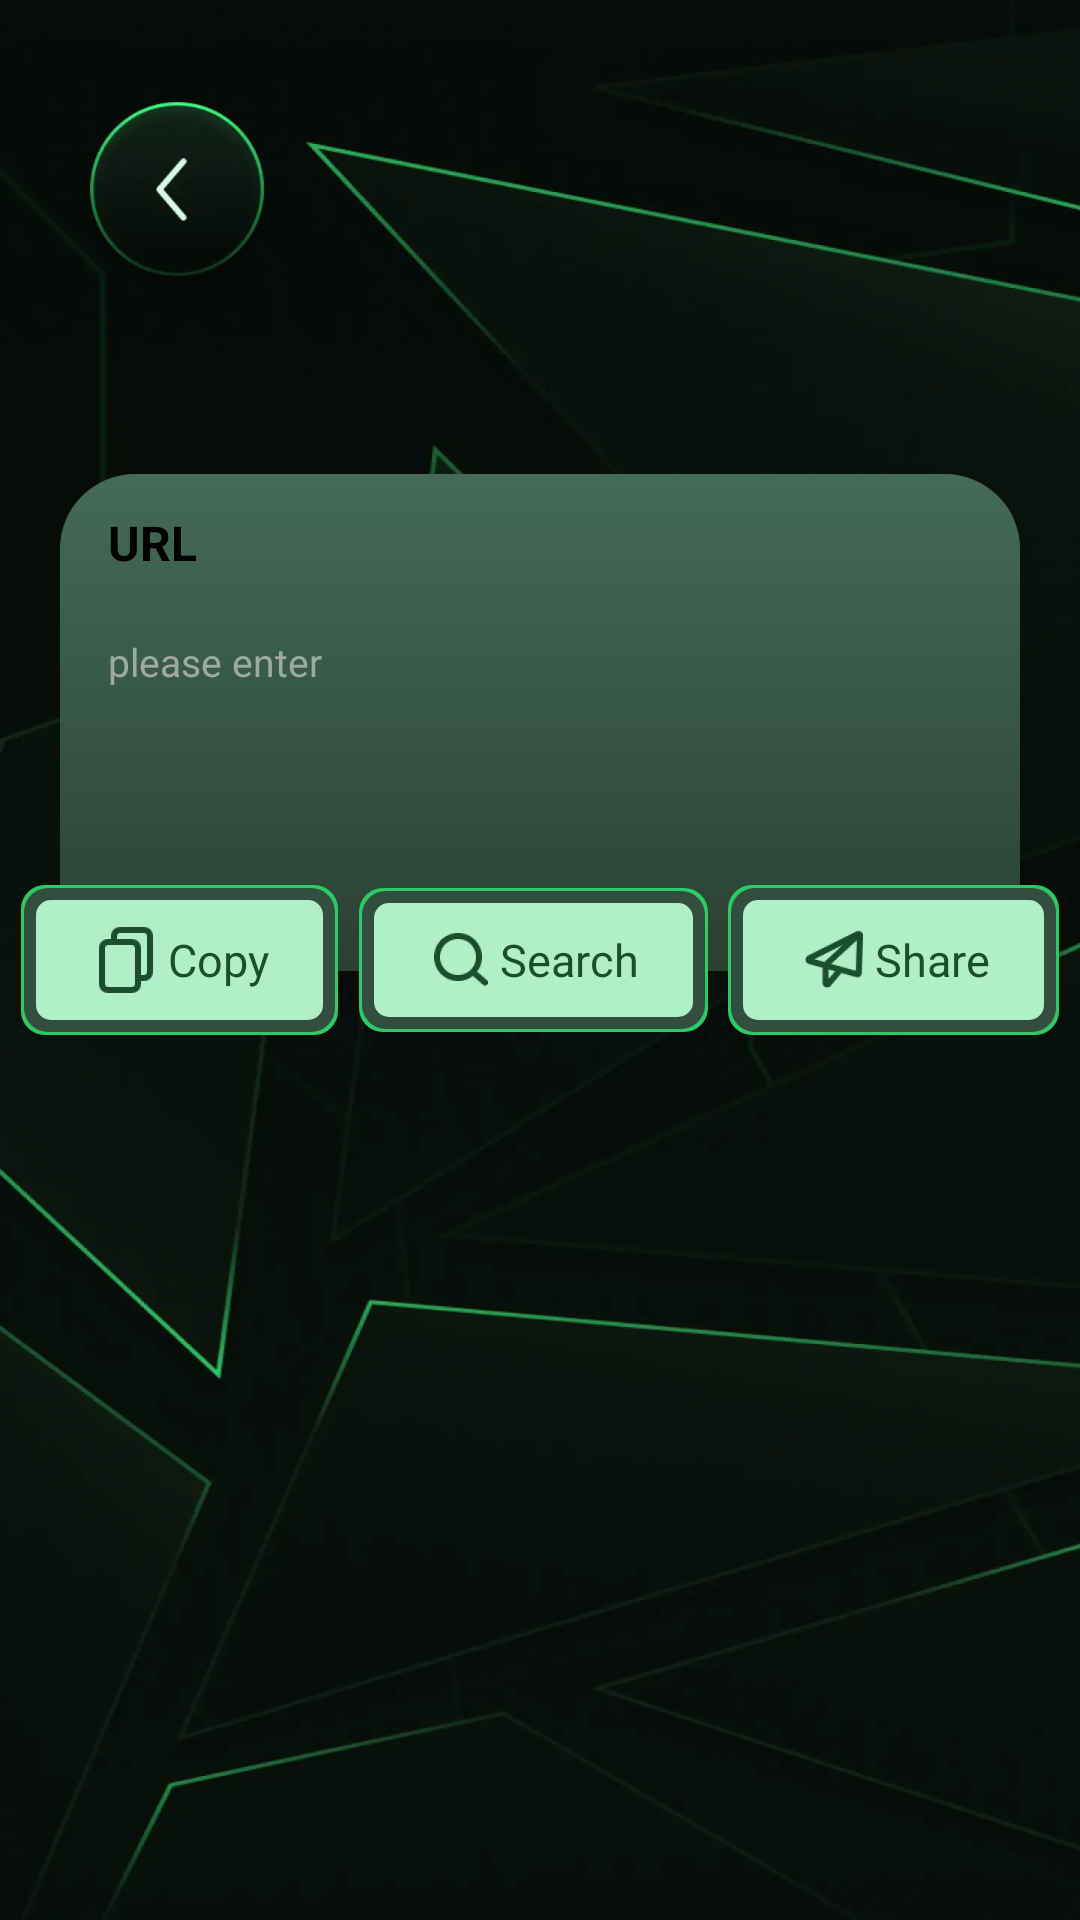

This screen was rendered from an Android layout file. Write that file and the resources it references.
<!-- AndroidManifest.xml: application theme Theme.FourthQrCode -->
<!-- res/layout/activity_scan_result.xml -->
<?xml version="1.0" encoding="utf-8"?>
<layout xmlns:android="http://schemas.android.com/apk/res/android"
    xmlns:app="http://schemas.android.com/apk/res-auto"
    xmlns:tools="http://schemas.android.com/tools">

    <data>

    </data>

    <androidx.constraintlayout.widget.ConstraintLayout
        android:layout_width="match_parent"
        android:layout_height="match_parent"
        android:background="@drawable/bg_main">

        <ImageView
            android:id="@+id/img_back"
            android:layout_width="wrap_content"
            android:layout_height="wrap_content"
            android:layout_marginStart="16dp"
            android:layout_marginTop="20dp"
            android:src="@drawable/icon_back_img"
            app:layout_constraintStart_toStartOf="parent"
            app:layout_constraintTop_toTopOf="parent" />


        <LinearLayout
            android:id="@+id/linearLayout"
            android:layout_width="match_parent"
            android:layout_height="wrap_content"
            android:layout_marginHorizontal="20dp"
            android:layout_marginTop="53dp"
            android:background="@drawable/bg_main_1"
            android:orientation="vertical"
            android:paddingHorizontal="16dp"
            android:paddingVertical="12dp"
            app:layout_constraintTop_toBottomOf="@+id/img_back"
            tools:layout_editor_absoluteX="20dp">

            <TextView
                android:layout_width="wrap_content"
                android:layout_height="wrap_content"
                android:text="URL"
                android:textColor="@color/black"
                android:textSize="16sp"
                android:textStyle="bold" />

            <TextView
                android:id="@+id/tv_result"
                android:layout_width="match_parent"
                android:layout_height="wrap_content"
                android:layout_marginTop="20dp"
                android:maxWidth="120dp"
                android:minHeight="100dp"
                android:text="please enter"
                android:textColor="#9CAAA4"
                android:textSize="13sp" />
        </LinearLayout>

        <LinearLayout
            android:id="@+id/ll_copy"
            android:layout_width="wrap_content"
            android:layout_height="wrap_content"
            android:background="@drawable/bg_scanner"
            android:gravity="center"
            android:orientation="vertical"
            android:padding="5dp"
            app:layout_constraintEnd_toStartOf="@+id/ll_ss"
            app:layout_constraintBottom_toBottomOf="parent"
            app:layout_constraintStart_toStartOf="parent"
            app:layout_constraintTop_toTopOf="parent">

            <androidx.appcompat.widget.AppCompatTextView
                android:id="@+id/tv_copy"
                android:layout_width="wrap_content"
                android:layout_height="wrap_content"
                android:background="@drawable/bg_scanner_2"
                android:drawableStart="@drawable/ic_copy"
                android:drawablePadding="2dp"
                android:gravity="center"
                android:paddingHorizontal="18dp"
                android:paddingVertical="8dp"
                android:text="Copy"
                android:textColor="#FF18502C"
                android:textSize="15sp" />

        </LinearLayout>

        <LinearLayout
            android:id="@+id/ll_ss"
            android:layout_width="wrap_content"
            android:layout_height="wrap_content"
            android:background="@drawable/bg_scanner"
            android:gravity="center"
            android:orientation="vertical"
            android:padding="5dp"
            app:layout_constraintBottom_toBottomOf="parent"
            app:layout_constraintEnd_toStartOf="@+id/ll_share"
            app:layout_constraintStart_toEndOf="@+id/ll_copy"
            app:layout_constraintTop_toTopOf="parent">

            <androidx.appcompat.widget.AppCompatTextView
                android:id="@+id/tv_ss"
                android:layout_width="wrap_content"
                android:layout_height="wrap_content"
                android:background="@drawable/bg_scanner_2"
                android:drawableStart="@drawable/ic_ss"
                android:drawablePadding="2dp"
                android:gravity="center"
                android:paddingHorizontal="18dp"
                android:paddingVertical="8dp"
                android:text="Search"
                android:textColor="#FF18502C"
                android:textSize="15sp" />

        </LinearLayout>

        <LinearLayout
            android:id="@+id/ll_share"
            android:layout_width="wrap_content"
            android:layout_height="wrap_content"
            android:background="@drawable/bg_scanner"
            android:gravity="center"
            android:orientation="vertical"
            android:padding="5dp"
            app:layout_constraintStart_toEndOf="@+id/ll_ss"
            app:layout_constraintBottom_toBottomOf="parent"
            app:layout_constraintEnd_toEndOf="parent"
            app:layout_constraintTop_toTopOf="parent">

            <androidx.appcompat.widget.AppCompatTextView
                android:id="@+id/tv_share"
                android:layout_width="wrap_content"
                android:layout_height="wrap_content"
                android:background="@drawable/bg_scanner_2"
                android:drawableStart="@drawable/ic_share"
                android:gravity="center"
                android:paddingHorizontal="18dp"
                android:paddingVertical="8dp"
                android:text="Share"
                android:drawablePadding="2dp"
                android:textColor="#FF18502C"
                android:textSize="15sp" />

        </LinearLayout>

    </androidx.constraintlayout.widget.ConstraintLayout>
</layout>
<!-- resources referenced by this layout -->
<resources>
  <color name="black">#FF000000</color>
  <!-- drawable bg_main: webp bitmap (drawable-xxxhdpi, 30394 bytes) -->
  <!-- drawable bg_main_1 (drawable) -->
  <?xml version="1.0" encoding="utf-8"?>
  <shape xmlns:android="http://schemas.android.com/apk/res/android"
      android:shape="rectangle">
      <corners android:radius="25dp" />
      <gradient
          android:angle="270"
          android:endColor="#294034"
          android:startColor="#436B57" />
  </shape>
  <!-- drawable bg_scanner (drawable) -->
  <?xml version="1.0" encoding="utf-8"?>
  <layer-list xmlns:android="http://schemas.android.com/apk/res/android">
  
      <item>
          <shape android:shape="rectangle">
  
              <corners android:radius="8dp"/>
  
              <solid android:color="#2DCB65" />
  
          </shape>
      </item>
  
      <item
          android:left="1dp"
          android:right="1dp"
          android:top="1dp"
          android:bottom="1dp">
          <shape android:shape="rectangle">
  
              <corners android:radius="8dp"/>
  
              <solid android:color="#324E3F" />
          </shape>
      </item>
  </layer-list>
  <!-- drawable bg_scanner_2 (drawable) -->
  <?xml version="1.0" encoding="utf-8"?>
  <shape xmlns:android="http://schemas.android.com/apk/res/android"
      android:shape="rectangle">
      <corners android:radius="5dp" />
      <solid android:color="#B1EFC6" />
  </shape>
  <!-- drawable ic_copy: webp bitmap (drawable-xxxhdpi, 1350 bytes) -->
  <!-- drawable ic_share: webp bitmap (drawable-xxxhdpi, 2080 bytes) -->
  <!-- drawable ic_ss: webp bitmap (drawable-xxxhdpi, 2210 bytes) -->
  <!-- drawable icon_back_img: webp bitmap (drawable-xxxhdpi, 32130 bytes) -->
  <style name="Theme.FourthQrCode" parent="Base.Theme.FourthQrCode" />
  <style name="Base.Theme.FourthQrCode" parent="Theme.Material3.DayNight.NoActionBar">
          
          
      </style>
</resources>
